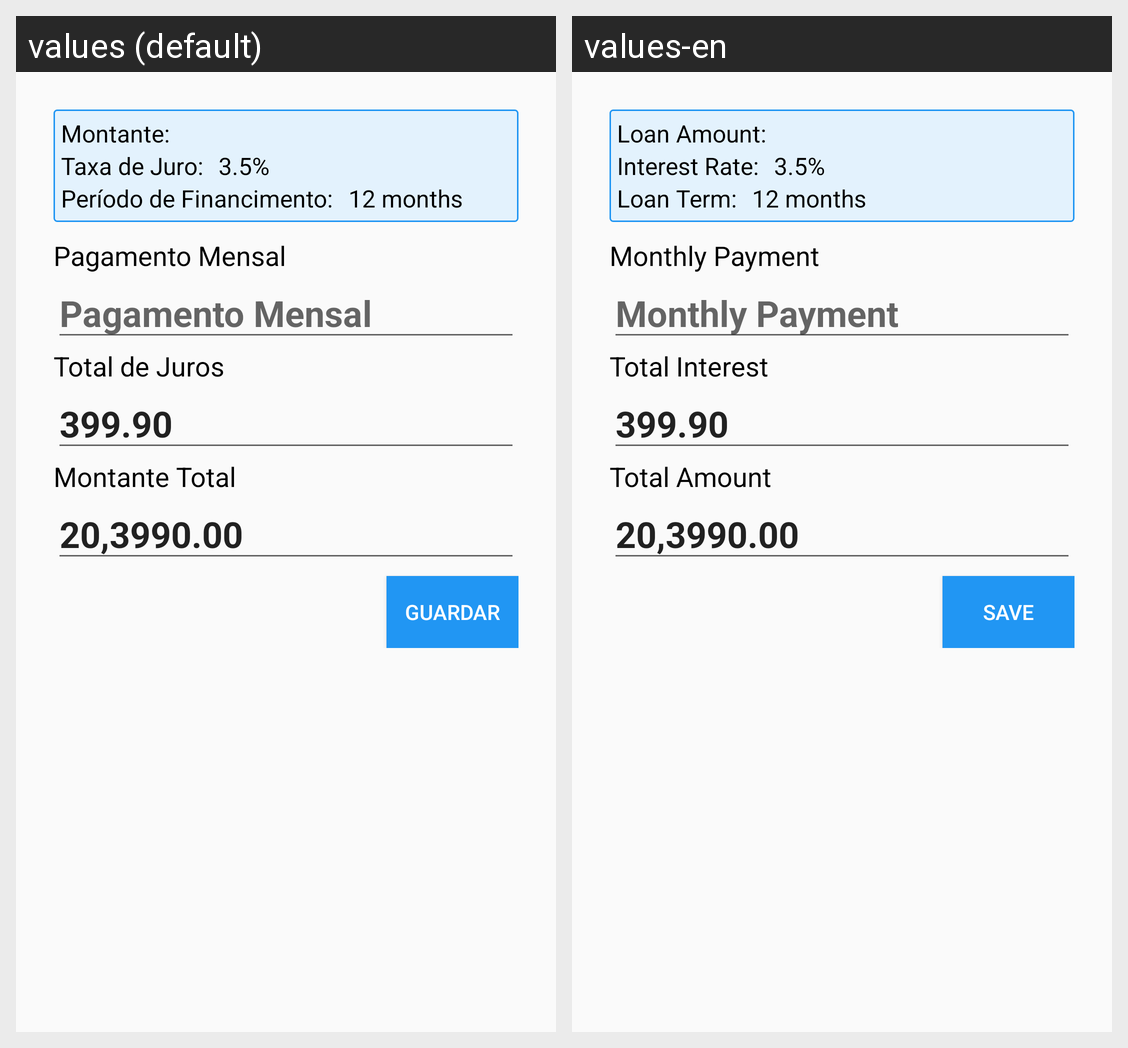

The Android screen above is rendered under two locales of the same app. Produce the string resources it draws, with the default and per-locale values.
Android screen res/layout/home_section_one.xml rendered under 2 locales, left to right: values (default), values-en. Device: Nexus 5 (rendered at 1080×1920; each locale shown at half size, 540×960, under a caption strip naming it); theme AppTheme.
Strings drawn on this screen, with the default value and each locale's value (text and hints the layout hard-codes, and strings that could not be matched under every locale, appear in the picture but are not listed):

loan_amount_description
  values: Montante:
  values-en: Loan Amount:

interest_amount_description
  values: Taxa de Juro:
  values-en: Interest Rate:

loan_term_description
  values: Período de Financimento:
  values-en: Loan Term:

monthly_payment_description
  values: Pagamento Mensal
  values-en: Monthly Payment

total_interest_description
  values: Total de Juros
  values-en: Total Interest

total_amount_description
  values: Montante Total
  values-en: Total Amount

button_save
  values: Guardar
  values-en: Save
